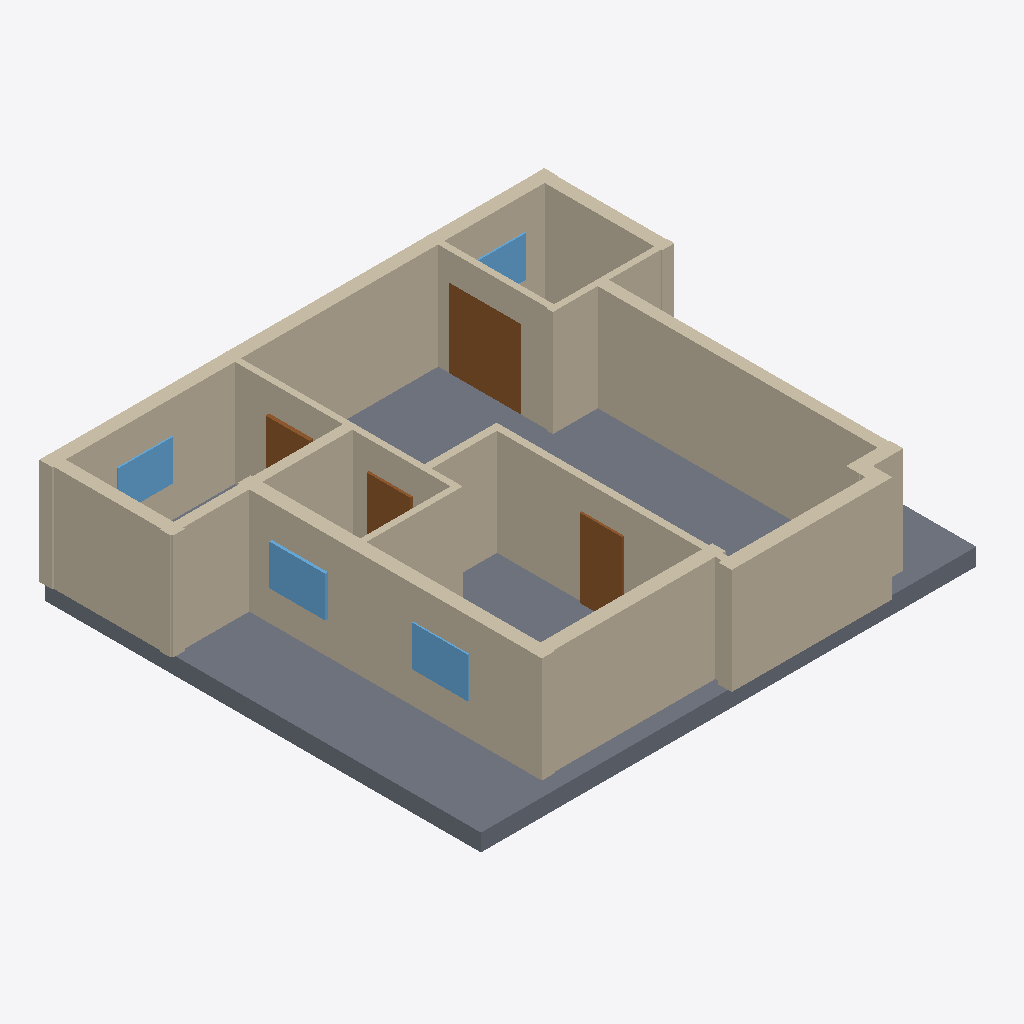
Isometric view of an IFC building model (IFC-SPF (STEP), schema IFC4, length unit millimetre), seen from the south-west, elements coloured by IFC class: 16 walls (beige), 4 doors (brown), 4 windows (light blue), 1 slab (grey).
Extent 13.8 m × 12.1 m × 3.4 m (x, y, z). Elements (28): 16 IfcWall, 7 IfcDoor, 4 IfcWindow, 1 IfcSlab.

HEADER;
FILE_DESCRIPTION(('ViewDefinition[DesignTransferView]'),'2;1');
FILE_NAME('/dev/null','2026-11-14T09:48:53+02:00',(''),(''),'IfcOpenShell 0.9.0.post1','IfcOpenShell 0.9.0.post1','Nobody');
FILE_SCHEMA(('IFC4'));
ENDSEC;
DATA;
#1=IFCPROJECT('3zABmMl2n01ggGnRkmco2s',$,'plan2ifc',$,$,$,$,(#10),#5);
#12=IFCSITE('1AXUl$E2zFG9rM01dvCHov',$,'Site',$,$,$,$,$,$,$,$,$,$,$);
#13=IFCBUILDING('0TP$cAxQP3H9GVX$rGgimI',$,'Building',$,$,$,$,$,$,$,$,$);
#14=IFCBUILDINGSTOREY('2i1eLfeQbEugRqC0cqh7Hz',$,'Level 0',$,$,$,$,$,$,$);
#613=IFCSLAB('0x0zMFNUb3Q95mN7peJ685',$,'Slab',$,$,#630,#620,$,$);
#18=IFCWALL('1BHuRRQkn17hVxxbYGtg2m',$,'Wall',$,$,#40,#29,$,$);
#305=IFCWALL('1tYZbM$8X87QoyUSGs1Mg0',$,'Wall',$,$,#326,#316,$,$);
#283=IFCWALL('2o5vqN$nXBm8nfg1393_A5',$,'Wall',$,$,#304,#294,$,$);
#129=IFCWALL('1M1goXrJ59rujA41WuhjYx',$,'Wall',$,$,#150,#140,$,$);
#173=IFCWALL('1TdULHnG14lQSTh$dZBYQy',$,'Wall',$,$,#194,#184,$,$);
#327=IFCWALL('1nBtQ$Foj6pRSNX3JhmYTs',$,'Wall',$,$,#348,#338,$,$);
#195=IFCWALL('0h4UbsKmzDWPyU9X_X66h7',$,'Wall',$,$,#216,#206,$,$);
#41=IFCWALL('2Ch1N6veL11e0BwSA4G5lv',$,'Wall',$,$,#62,#52,$,$);
#217=IFCWALL('2wrJjoXV1DVByx3TXnGu9a',$,'Wall',$,$,#238,#228,$,$);
#261=IFCWALL('3iKy0VeZL8ifUQ9x3i97ei',$,'Wall',$,$,#282,#272,$,$);
#239=IFCWALL('0gEWYTqhz0pvFp0d1Uhp8D',$,'Wall',$,$,#260,#250,$,$);
#63=IFCWALL('2yPcGGNY18v8A6uHcRtOsk',$,'Wall',$,$,#84,#74,$,$);
#393=IFCDOOR('37sIMod4z6DwEjfjVVMG69',$,'Door',$,$,#414,#404,$,$,$,$,$,$);
#107=IFCWALL('0EsadF5dDB_8KrUMdLi8x0',$,'Wall',$,$,#128,#118,$,$);
#85=IFCWALL('3kiB1kbvb0MfDoO6povnI4',$,'Wall',$,$,#106,#96,$,$);
#503=IFCDOOR('2sip1RybX0oPUGbP01drrH',$,'Door',$,$,#524,#514,$,$,$,$,$,$);
#569=IFCWINDOW('1k4pFq741FwerWlAI5YWmZ',$,'Window',$,$,#590,#580,$,$,$,$,$,$);
#591=IFCWINDOW('09Qq14Ud5CveQEWZOM5$WI',$,'Window',$,$,#612,#602,$,$,$,$,$,$);
#525=IFCWINDOW('23XJhAI85AfQe6YkgfBR5y',$,'Window',$,$,#546,#536,$,$,$,$,$,$);
#349=IFCWALL('2U32jIU1T9axRiuygMiei7',$,'Wall',$,$,#370,#360,$,$);
#459=IFCDOOR('2nKPBJIHv8NRkbpasdA1yL',$,'Door',$,$,#480,#470,$,$,$,$,$,$);
#415=IFCDOOR('38nlQSkuD5eeSv0zxEDOTg',$,'Door',$,$,#436,#426,$,$,$,$,$,$);
#547=IFCWINDOW('1do_bJvXP9qxu21cqyHFn7',$,'Window',$,$,#568,#558,$,$,$,$,$,$);
#151=IFCWALL('0lrVyqgmfEfersKSy4yiMX',$,'Wall',$,$,#172,#162,$,$);
ENDSEC;
